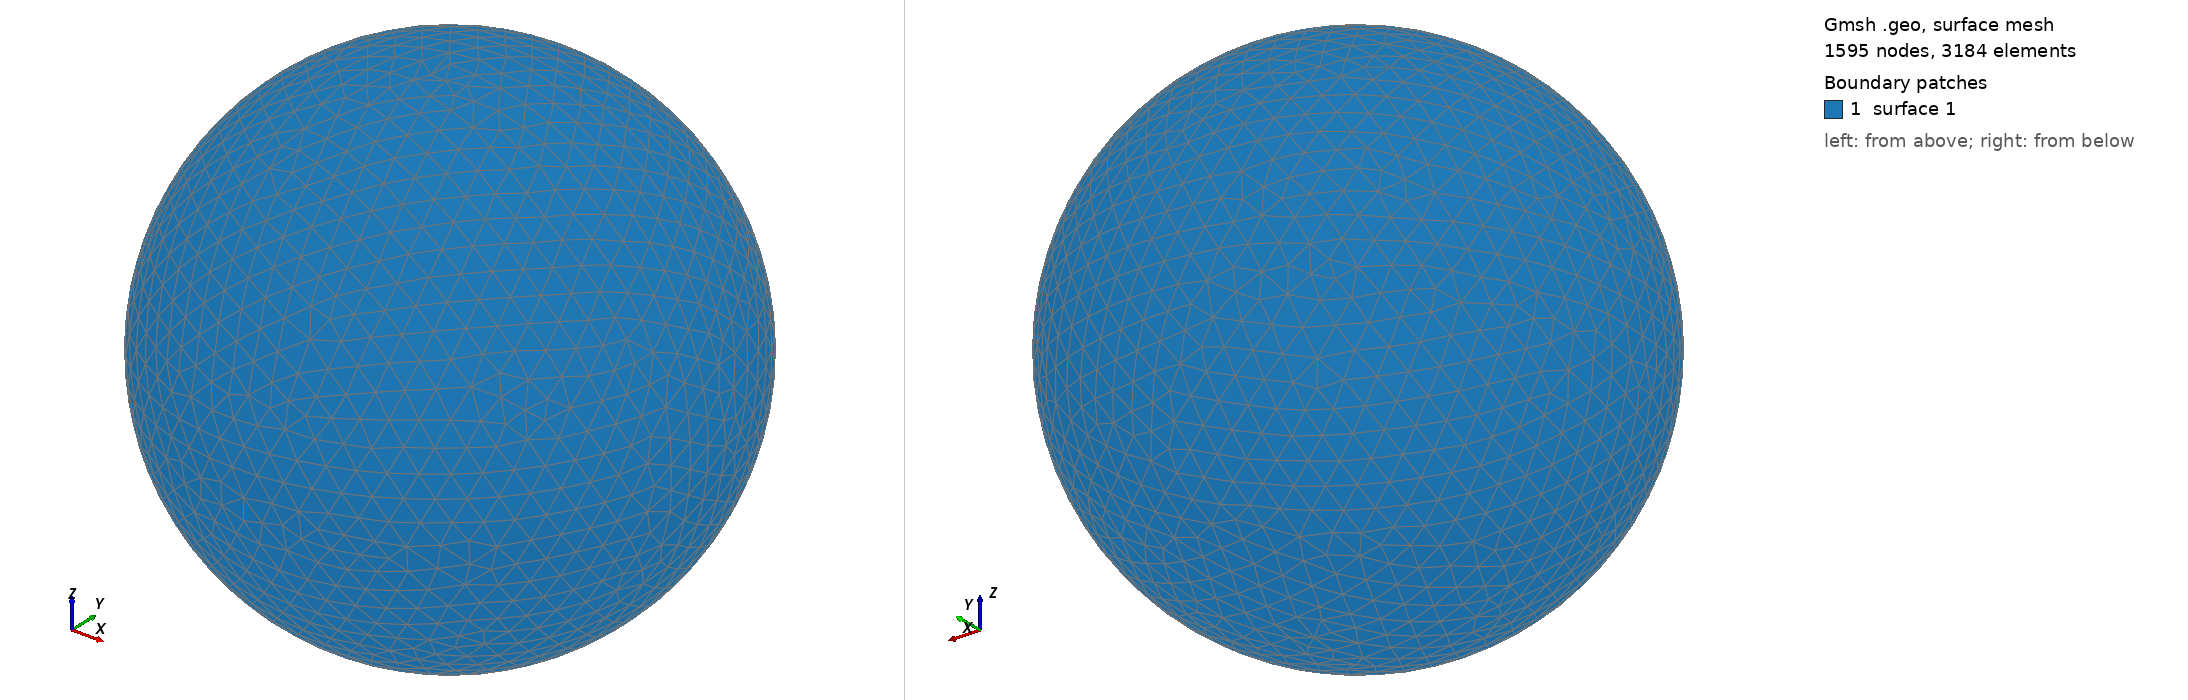

Gmsh geometry script, surface-meshed: 1595 nodes, 3184 surface elements. Boundary patches (legend numbers): 1 surface 1. Left view from above one corner, right view from below the opposite corner. The script declares no physical surfaces, so the legend lists its geometric surfaces. The drawing asked Gmsh for element sizes between 1% and 20% of the model's largest extent; the script's own settings can give other sizes.

=== shot0608.geo (drawn) ===
SetFactory("OpenCASCADE");
Point(1) = {0,0,0,0};
Sphere(1) = {0,0,0,0.00646300};
MeshSize{ PointsOf{ Surface{:}; } } = 0.000646300;
Mesh.ElementOrder=1;
Mesh.Format=39;
